Dataset: groundnut-leaf-diseases (GitHub, doussou1999/groundnut-leaf-diseases). Classes: alternaria leaf spot, healthy, leaf spot early and late, rosette, rust.

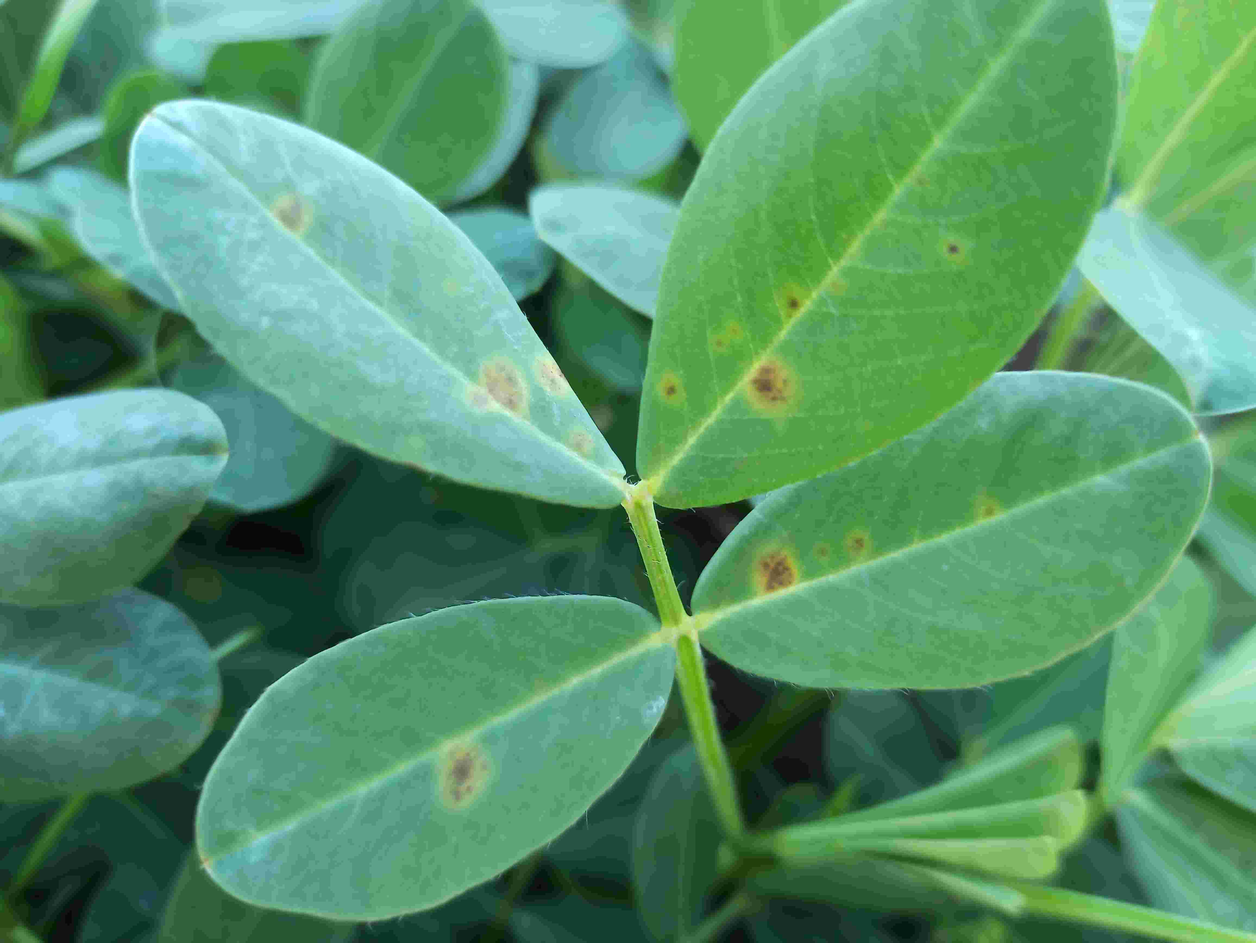
Label: leaf spot early and late

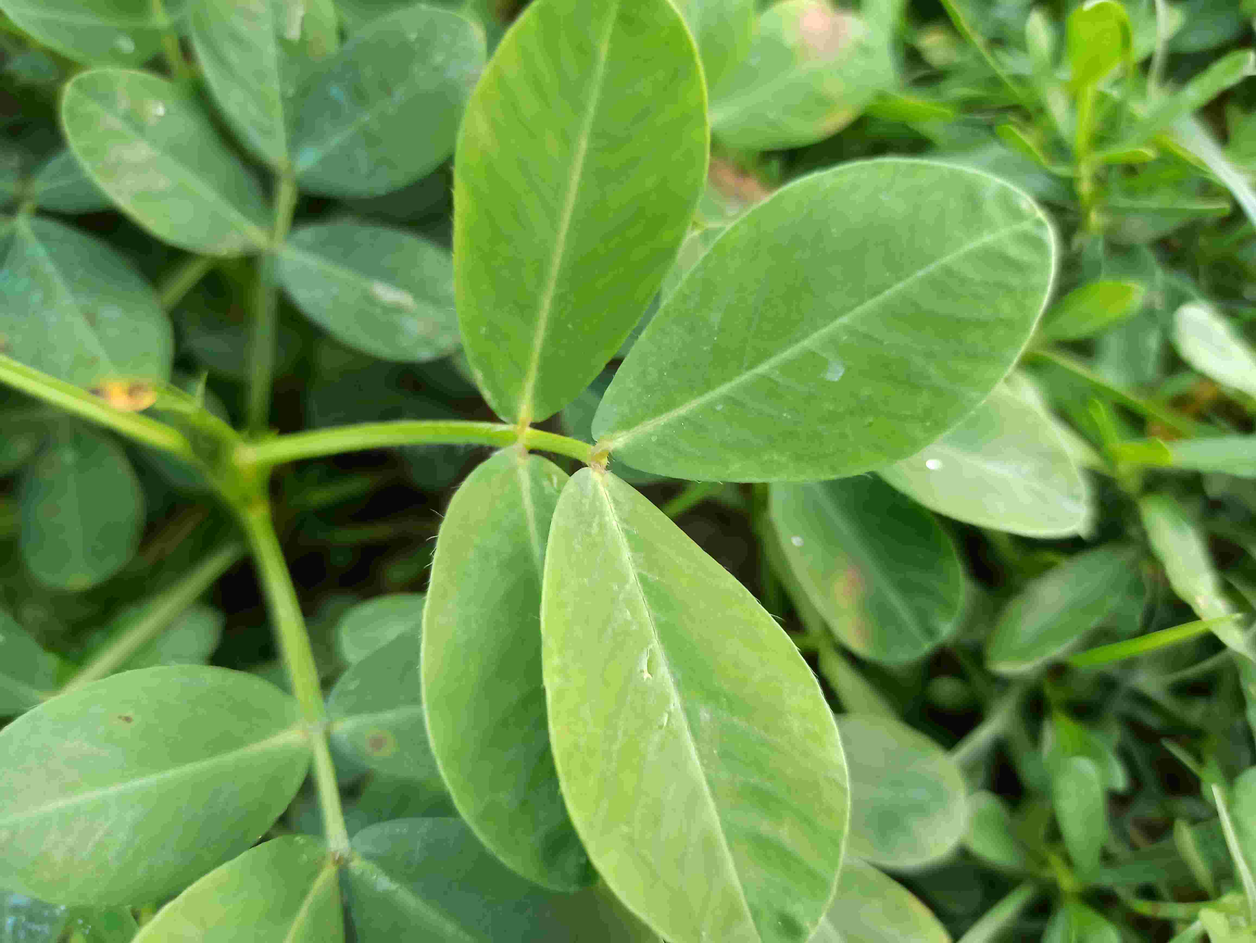
Label: healthy

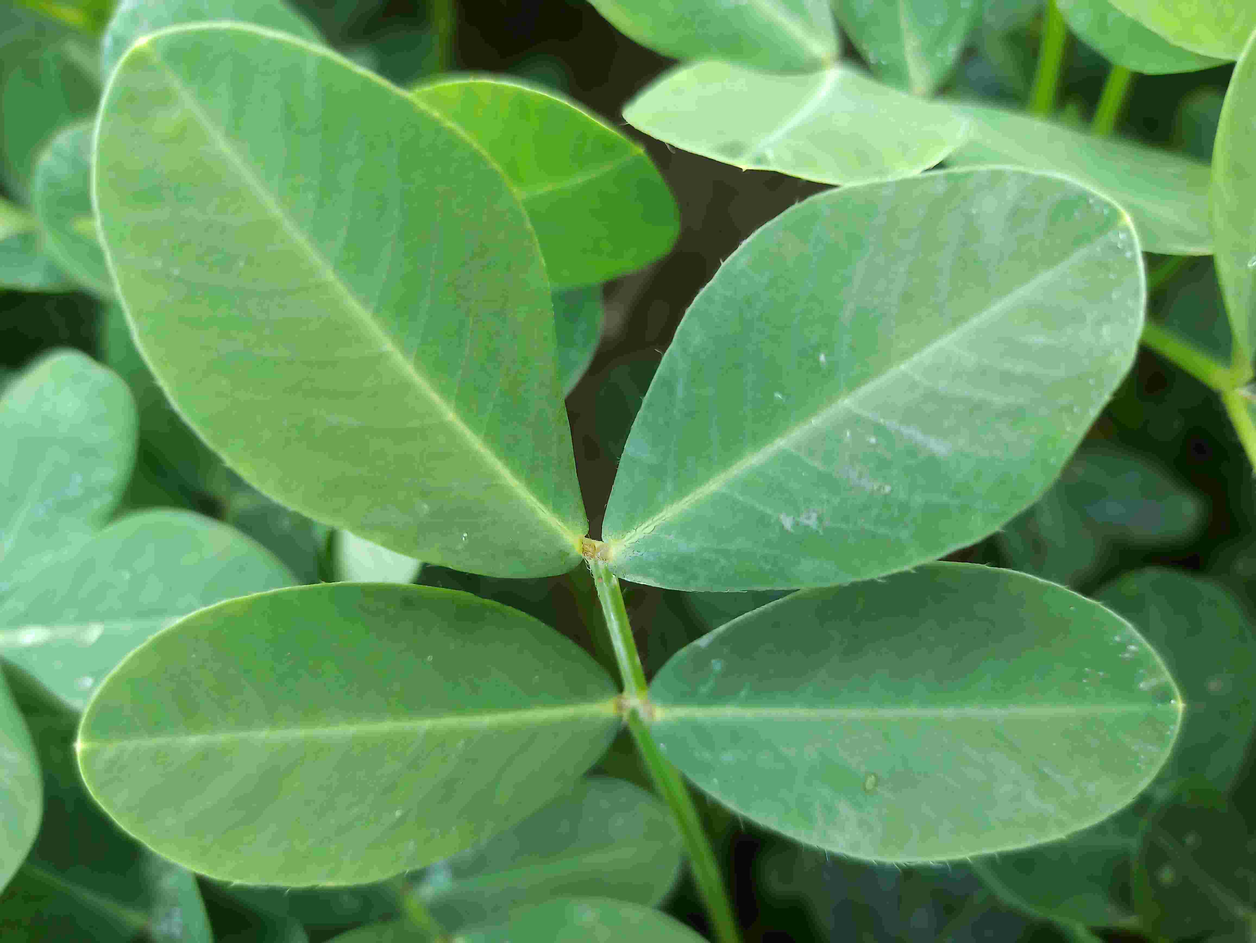
Label: healthy

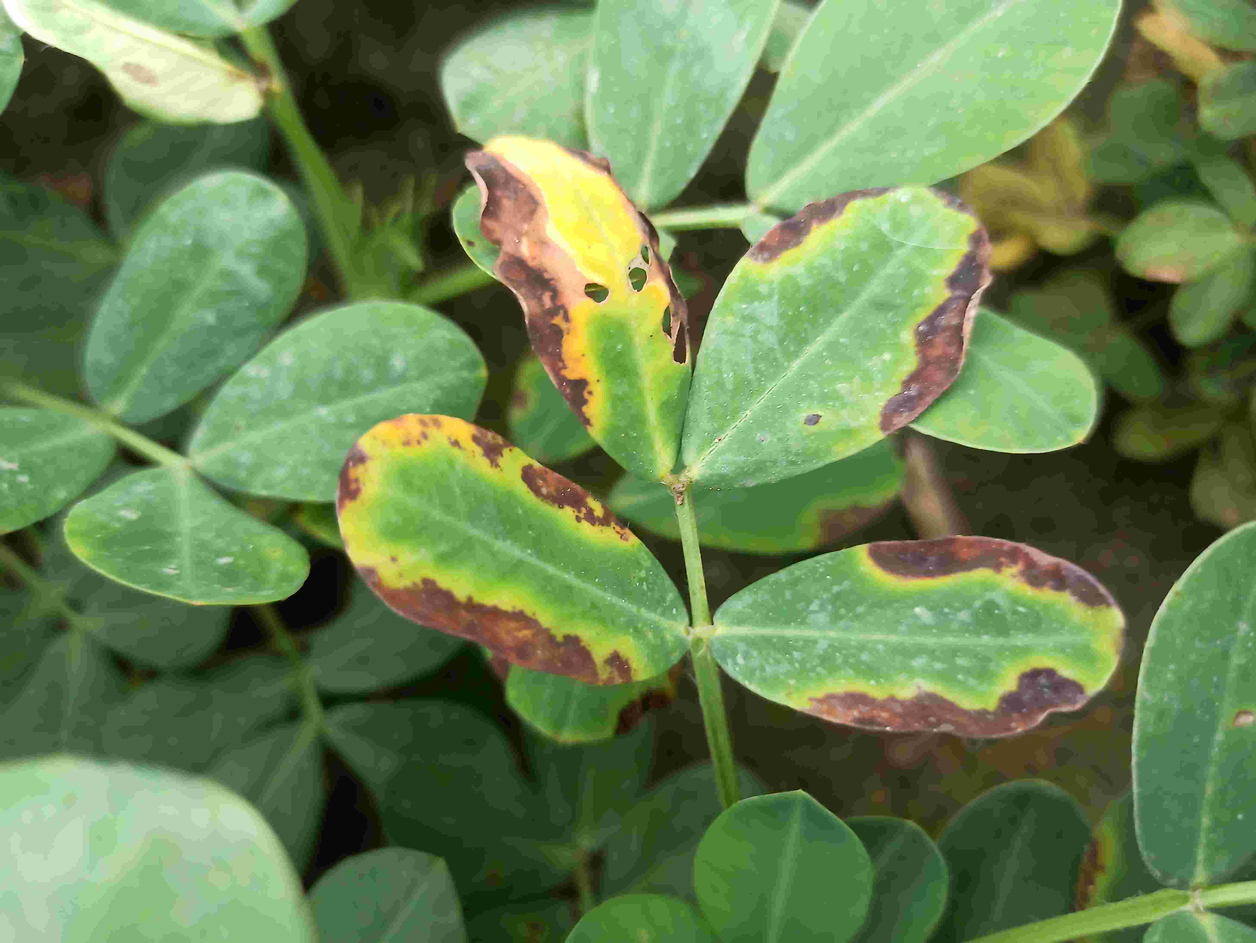
Label: alternaria leaf spot

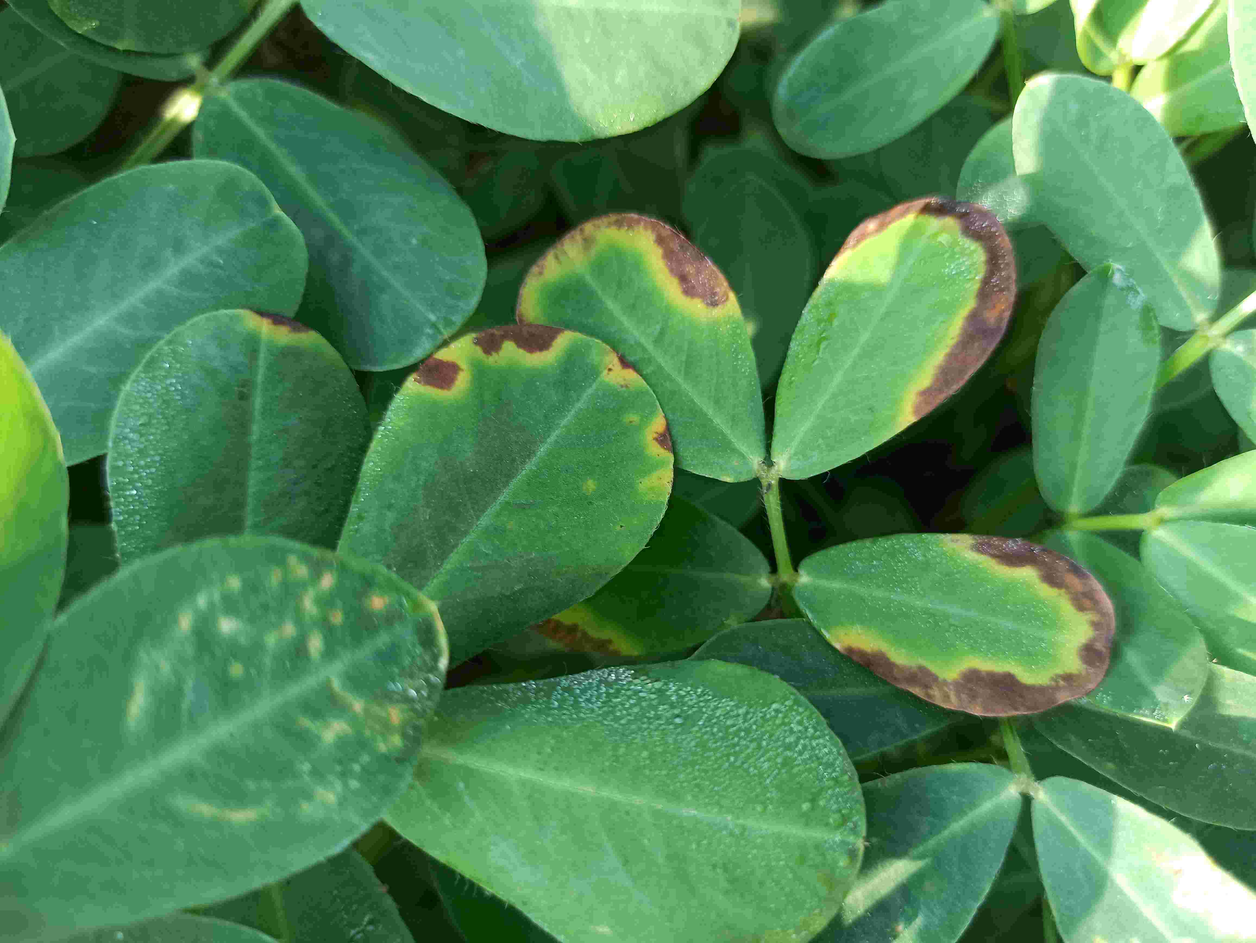
Label: alternaria leaf spot

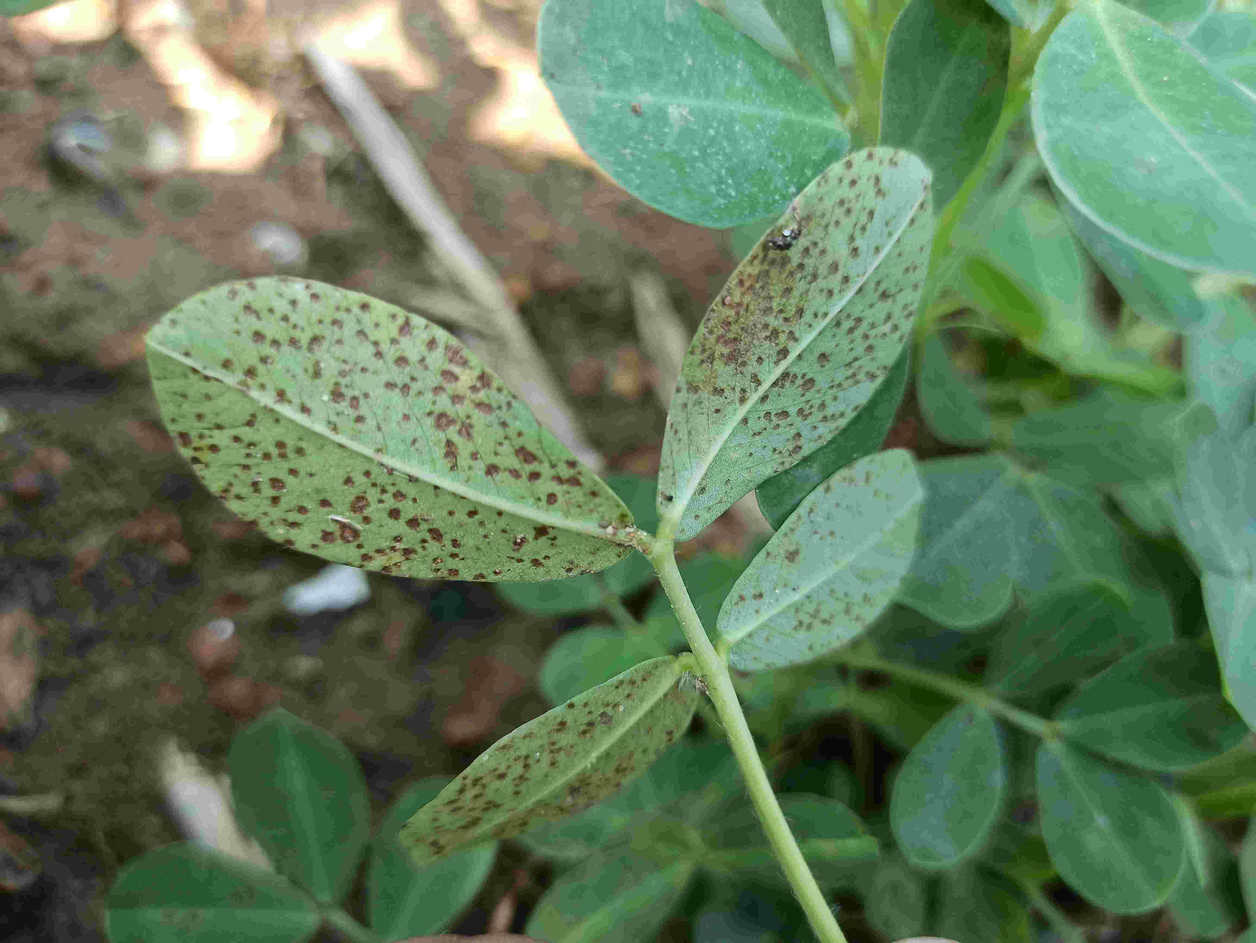
Label: rust
